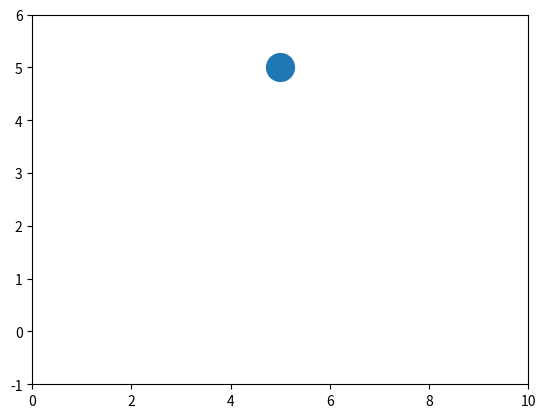

Here is the Python script that generated this plot:
import numpy as np
import matplotlib.pyplot as plt
import matplotlib.animation as animation

# Constants
g = 9.81  # gravity (m/s^2)
e = 0.8   # coefficient of restitution (elasticity)
dt = 0.01 # time step (s)
ground_level = 0

# Ball properties
ball_radius = 0.1
initial_height = 5
initial_velocity = 0

# Ball state
y = initial_height
v = initial_velocity
t = 0

# Flag to check if ball has started rolling
rolling = False
t_start_rolling = 0
horizontal_speed = 2  # horizontal speed when rolling

# Figure setup
fig, ax = plt.subplots()
ax.set_xlim(0, 10)
ax.set_ylim(-1, 6)
ball, = ax.plot([], [], 'o', markersize=20)

# Update function
def update(frame):
    global y, v, t, rolling, t_start_rolling
    t += dt
    
    if not rolling:
        v += -g * dt
        y += v * dt
        
        # Check for collision with the ground
        if y <= ground_level + ball_radius:
            y = ground_level + ball_radius
            v = -v * e  # reverse velocity with elasticity
        
        # Update ball position
        ball.set_data([5], [y])
        
        # If the ball is rolling on the ground, move it horizontally
        if y == ground_level + ball_radius and abs(v) < 0.1:
            rolling = True
            t_start_rolling = t
    else:
        x = 5 + (t - t_start_rolling) * horizontal_speed
        ball.set_data([x], [ground_level + ball_radius])
    
    return ball,

# Initialization function
def init():
    ball.set_data([5], [initial_height])
    return ball,

# Create the animation
ani = animation.FuncAnimation(fig, update, frames=np.arange(0, 500), init_func=init, blit=True, interval=dt*1000)

# Show the animation
plt.show()
